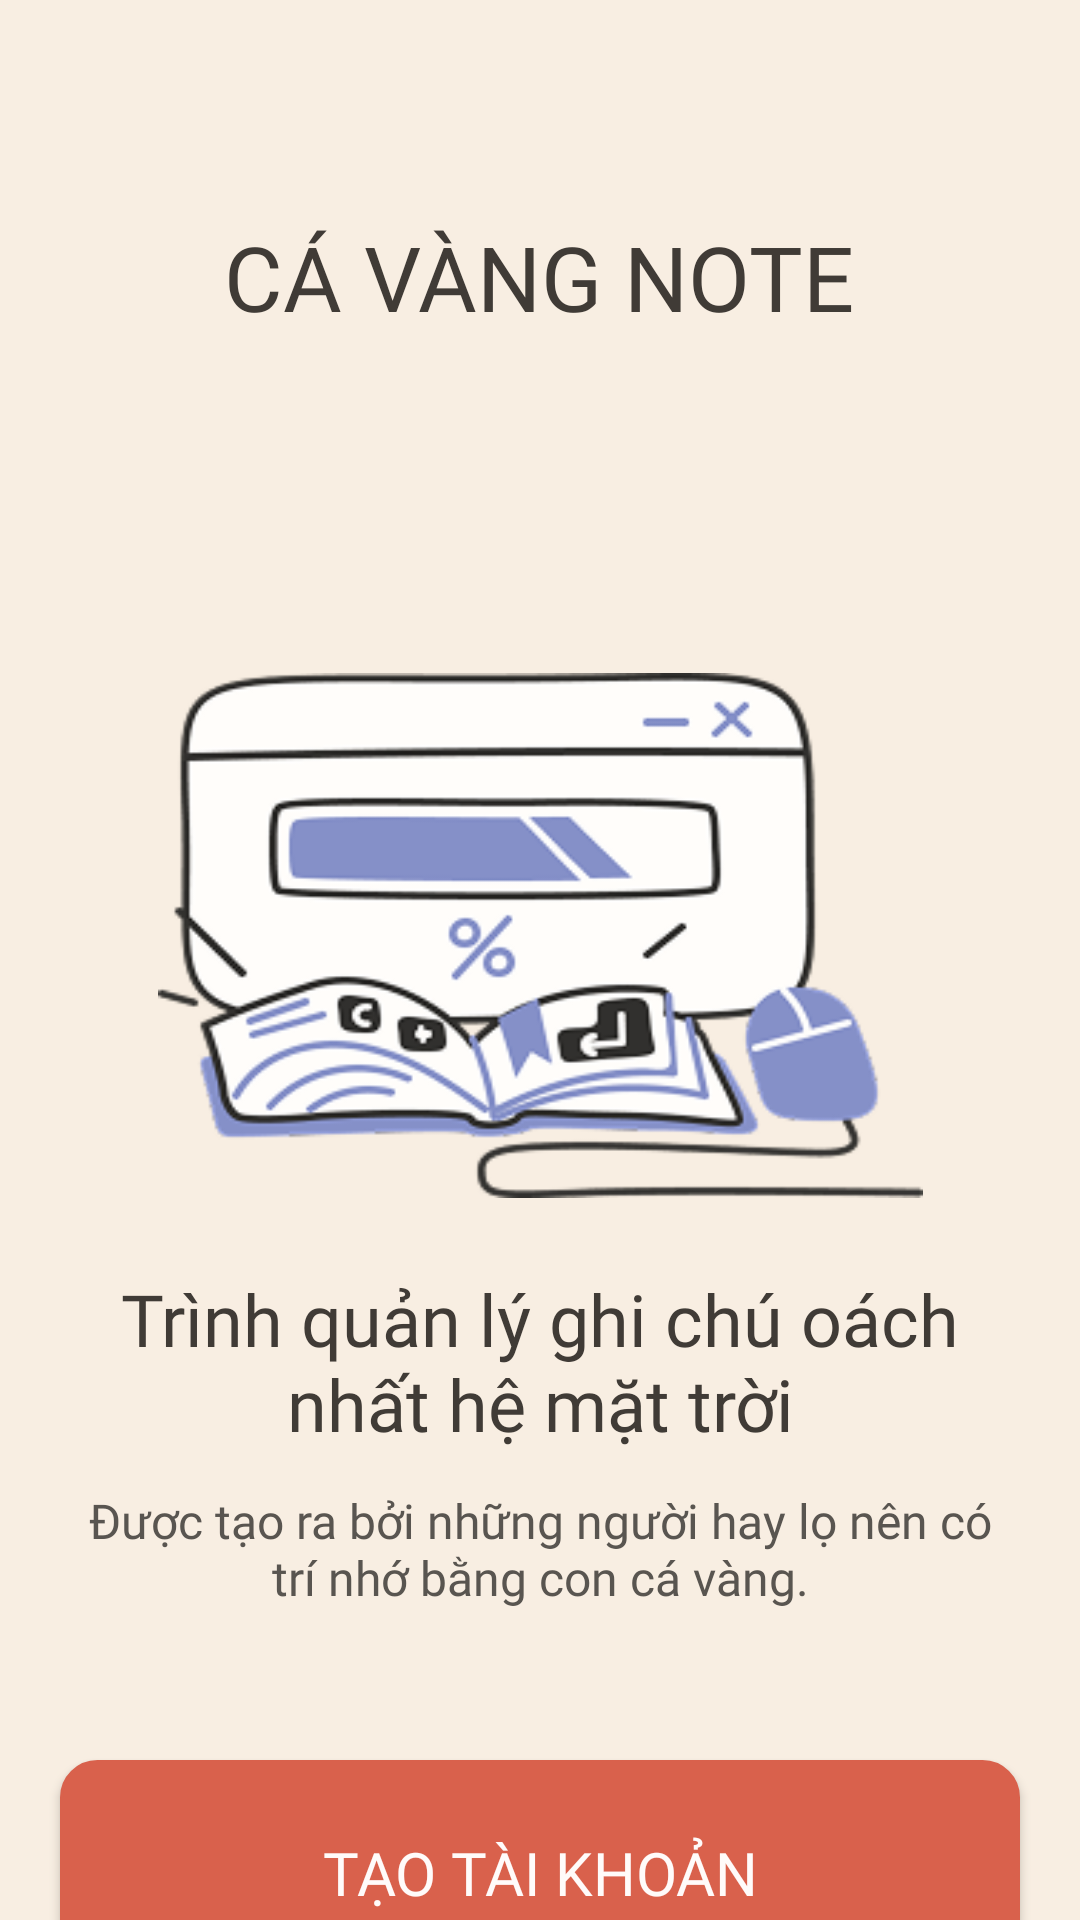

Android layout source for this screen:
<!-- AndroidManifest.xml: application theme Theme.NoteTakingMobileApp -->
<!-- res/layout/activity_get_started.xml -->
<?xml version="1.0" encoding="utf-8"?>
<androidx.constraintlayout.widget.ConstraintLayout xmlns:android="http://schemas.android.com/apk/res/android"
    xmlns:app="http://schemas.android.com/apk/res-auto"
    xmlns:tools="http://schemas.android.com/tools"
    android:id="@+id/main"
    android:layout_width="match_parent"
    android:layout_height="match_parent"
    tools:context=".Activities.GetStarted"
    android:background="@color/background">

    <TextView
        android:id="@+id/tv_get_started"
        android:layout_width="wrap_content"
        android:layout_height="wrap_content"
        android:layout_marginTop="72dp"
        android:fontFamily="@font/nunito_extrabold"
        android:text="CÁ VÀNG NOTE"
        android:textColor="@color/text_bold"
        android:textSize="30sp"
        app:layout_constraintEnd_toEndOf="parent"
        app:layout_constraintHorizontal_bias="0.498"
        app:layout_constraintStart_toStartOf="parent"
        app:layout_constraintTop_toTopOf="parent">
    </TextView>

    <ImageView
        android:id="@+id/iv_get_started"
        android:layout_width="255dp"
        android:layout_height="175dp"
        android:layout_marginTop="112dp"
        android:background="@drawable/ic_get_started"
        app:layout_constraintEnd_toEndOf="parent"
        app:layout_constraintStart_toStartOf="parent"
        app:layout_constraintTop_toBottomOf="@id/tv_get_started"></ImageView>

    <TextView
        android:id="@+id/tv_get_started_bold"
        android:layout_width="307dp"
        android:layout_height="wrap_content"
        android:layout_marginTop="24dp"
        android:fontFamily="@font/nunito_black"
        android:text="Trình quản lý ghi chú oách nhất hệ mặt trời"
        android:textAlignment="center"
        android:textSize="24sp"
        android:textColor="@color/text_bold"
        app:layout_constraintEnd_toEndOf="parent"
        app:layout_constraintStart_toStartOf="parent"
        app:layout_constraintTop_toBottomOf="@id/iv_get_started">
    </TextView>

    <TextView
        android:id="@+id/tv_get_started_regular"
        android:layout_width="307dp"
        android:layout_height="wrap_content"
        android:text="Được tạo ra bởi những người hay lọ nên có trí nhớ bằng con cá vàng."
        android:fontFamily="@font/nunito_bold"
        android:textSize="16sp"
        android:textColor="@color/text"
        android:textAlignment="center"
        android:layout_marginTop="12dp"
        app:layout_constraintEnd_toEndOf="parent"
        app:layout_constraintTop_toBottomOf="@id/tv_get_started_bold"
        app:layout_constraintStart_toStartOf="parent">
    </TextView>
    
    <Button
        android:id="@+id/btn_get_started"
        android:layout_width="320dp"
        android:layout_height="75dp"
        android:layout_marginTop="50dp"
        android:text="TẠO TÀI KHOẢN"
        android:fontFamily="@font/nunito_black"
        android:textSize="20sp"
        android:textColor="@color/text_button"
        app:layout_constraintEnd_toEndOf="parent"
        app:layout_constraintTop_toBottomOf="@id/tv_get_started_regular"
        app:layout_constraintStart_toStartOf="parent"
        android:background="@drawable/bg_rounded_corner">
    </Button>

    <TextView
        android:id="@+id/tv_account_already"
        android:layout_width="wrap_content"
        android:layout_height="wrap_content"
        android:text="Đã có tài khoản?"
        android:textColor="@color/primary"
        android:fontFamily="@font/nunito_bold"
        android:textSize="16sp"
        android:layout_marginTop="20dp"
        app:layout_constraintEnd_toEndOf="parent"
        app:layout_constraintTop_toBottomOf="@id/btn_get_started"
        app:layout_constraintStart_toStartOf="parent">
    </TextView>

</androidx.constraintlayout.widget.ConstraintLayout>
<!-- resources referenced by this layout -->
<resources>
  <color name="background">#F8EEE2</color>
  <color name="primary">#D9614C</color>
  <color name="text">#595550</color>
  <color name="text_bold">#403B36</color>
  <color name="text_button">#FFFBFA</color>
  <!-- drawable bg_rounded_corner (drawable) -->
  <?xml version="1.0" encoding="utf-8"?>
  <shape xmlns:android="http://schemas.android.com/apk/res/android"
      android:shape="rectangle">
  
      <solid android:color="#D9614C" />
      <corners android:radius="12dp" />
      <stroke
          android:width="1dp"
          android:color="#D9614C" />
  
  </shape>
  <!-- drawable ic_get_started: png bitmap (drawable, 36830 bytes) -->
  <style name="Theme.NoteTakingMobileApp" parent="Base.Theme.NoteTakingMobileApp" />
  <style name="Base.Theme.NoteTakingMobileApp" parent="Theme.AppCompat.Light.NoActionBar">
          
          <item name="android:windowBackground">@color/background</item>
          <item name="android:windowActivityTransitions">true</item>
      </style>
</resources>
